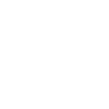
t = 0.00 s
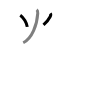
t = 2.50 s
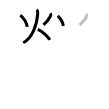
t = 5.25 s
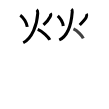
t = 7.75 s
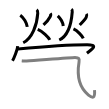
t = 10.50 s
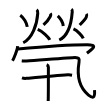
t = 13.00 s

The animated SVG that drew these frames (rendered in a browser with its animation timeline set to each time). Animation: 13 SMIL elements (animate=13); one cycle of 13.00 s.

<svg width="109px" height="109px" viewBox="0 0 px 109px" xmlns="http://www.w3.org/2000/svg" xmlns:xlink="http://www.w3.org/1999/xlink" xml:space="preserve" version="1.1"  baseProfile="full">
<path d="M20.25,15.18c3.36,2.23,6.72,8.22,7,11.81" style="fill:none;stroke:black;stroke-width:3;opacity:0">
  <animate attributeType="CSS" attributeName="opacity" from="0" to="1" begin="0s" dur="1s" repeatCount="Indefinite" fill="freeze" />
</path>
<path d="M50.31,13.37c0.48,0.55,0.26,2.55-0.18,3.39c-0.43,0.85-4.46,6.21-6.64,8.19" style="fill:none;stroke:black;stroke-width:3;opacity:0">
  <animate attributeType="CSS" attributeName="opacity" from="0" to="1" begin="1s" dur="1s" repeatCount="Indefinite" fill="freeze" />
</path>
<path d="M36.6,9.75c1.15,0.84,1.19,2.99,1.15,3.53c-0.75,11.47-5.5,24.97-14.5,29.47" style="fill:none;stroke:black;stroke-width:3;opacity:0">
  <animate attributeType="CSS" attributeName="opacity" from="0" to="1" begin="2s" dur="1s" repeatCount="Indefinite" fill="freeze" />
</path>
<path d="M37.72,29.39c4.78,1.88,10.82,7.85,12.08,10.52" style="fill:none;stroke:black;stroke-width:3;opacity:0">
  <animate attributeType="CSS" attributeName="opacity" from="0" to="1" begin="3s" dur="1s" repeatCount="Indefinite" fill="freeze" />
</path>
<path d="M57.75,15.93c2.89,2.7,5.21,7.04,5.5,10.06" style="fill:none;stroke:black;stroke-width:3;opacity:0">
  <animate attributeType="CSS" attributeName="opacity" from="0" to="1" begin="4s" dur="1s" repeatCount="Indefinite" fill="freeze" />
</path>
<path d="M86.35,13.87c0.42,0.55,0.22,2.57-0.16,3.43s-4.55,5.66-6.44,7.66" style="fill:none;stroke:black;stroke-width:3;opacity:0">
  <animate attributeType="CSS" attributeName="opacity" from="0" to="1" begin="5s" dur="1s" repeatCount="Indefinite" fill="freeze" />
</path>
<path d="M71.34,9.25c0.91,0.69,0.95,2.05,0.91,2.49c-1,13.51-4.5,24.35-13,28.26" style="fill:none;stroke:black;stroke-width:3;opacity:0">
  <animate attributeType="CSS" attributeName="opacity" from="0" to="1" begin="6s" dur="1s" repeatCount="Indefinite" fill="freeze" />
</path>
<path d="M73.47,28.89c3.89,1.71,8.81,7.11,9.83,9.52" style="fill:none;stroke:black;stroke-width:3;opacity:0">
  <animate attributeType="CSS" attributeName="opacity" from="0" to="1" begin="7s" dur="1s" repeatCount="Indefinite" fill="freeze" />
</path>
<path d="M17.66,46.19c-0.16,3.46-3.85,12.5-5.16,14.56" style="fill:none;stroke:black;stroke-width:3;opacity:0">
  <animate attributeType="CSS" attributeName="opacity" from="0" to="1" begin="8s" dur="1s" repeatCount="Indefinite" fill="freeze" />
</path>
<path d="M17.72,49c8.03-0.75,51.75-4.25,69.47-4.25c12.06,0,4.31,4.75-0.19,8.5" style="fill:none;stroke:black;stroke-width:3;opacity:0">
  <animate attributeType="CSS" attributeName="opacity" from="0" to="1" begin="9s" dur="1s" repeatCount="Indefinite" fill="freeze" />
</path>
<path d="M21.75,60.8c1.75,0.2,2.9,0.4,4.76,0.27C38.5,60.25,71.47,57.55,75,57.55c4,0,4.62,0.98,4,4.75c-2,12.2-0.19,24.88,9.5,32.75c4.25,3.45,6.75,3.2,6-5" style="fill:none;stroke:black;stroke-width:3;opacity:0">
  <animate attributeType="CSS" attributeName="opacity" from="0" to="1" begin="10s" dur="1s" repeatCount="Indefinite" fill="freeze" />
</path>
<path d="M21.96,77.92c1.34,0.44,2.87,0.58,4.42,0.44c7.87-0.71,29.72-2.71,41.63-3.55c1.53-0.11,2.5,0.08,4.03,0.38" style="fill:none;stroke:black;stroke-width:3;opacity:0">
  <animate attributeType="CSS" attributeName="opacity" from="0" to="1" begin="11s" dur="1s" repeatCount="Indefinite" fill="freeze" />
</path>
<path d="M46.66,64.75c0.96,0.38,1.73,1.71,1.73,2.5c0,8.07,0,28.95-0.19,33.75" style="fill:none;stroke:black;stroke-width:3;opacity:0">
  <animate attributeType="CSS" attributeName="opacity" from="0" to="1" begin="12s" dur="1s" repeatCount="Indefinite" fill="freeze" />
</path>
</svg>
